Dataset: LeafDisease (GitHub, ArticleCodeHub/DeepEMPR). Classes: brown leaf spot, cercospora leaf spot, healthy leaf, leaf miner damage, rust disease.

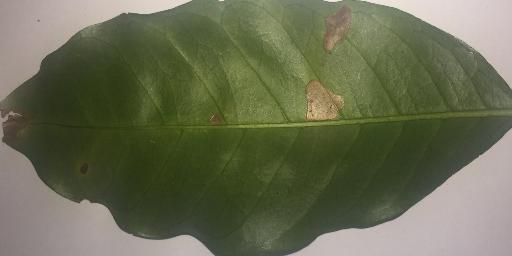
Label: leaf miner damage

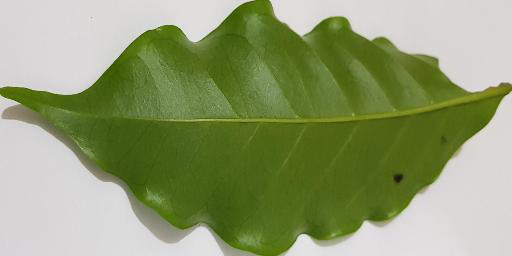
Label: healthy leaf

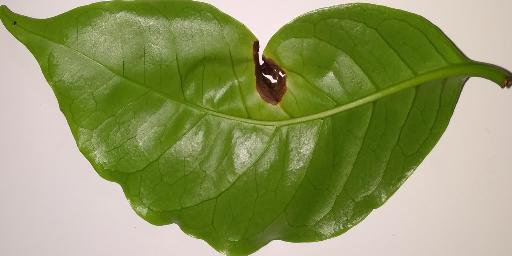
Label: brown leaf spot

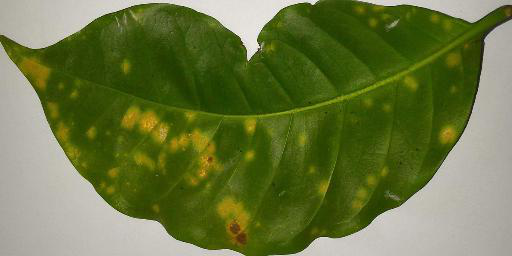
Label: rust disease

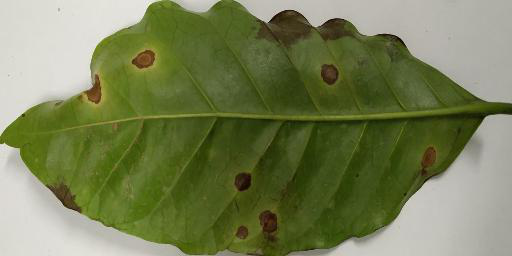
Label: cercospora leaf spot

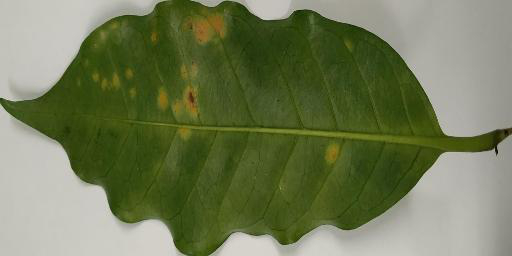
Label: rust disease
